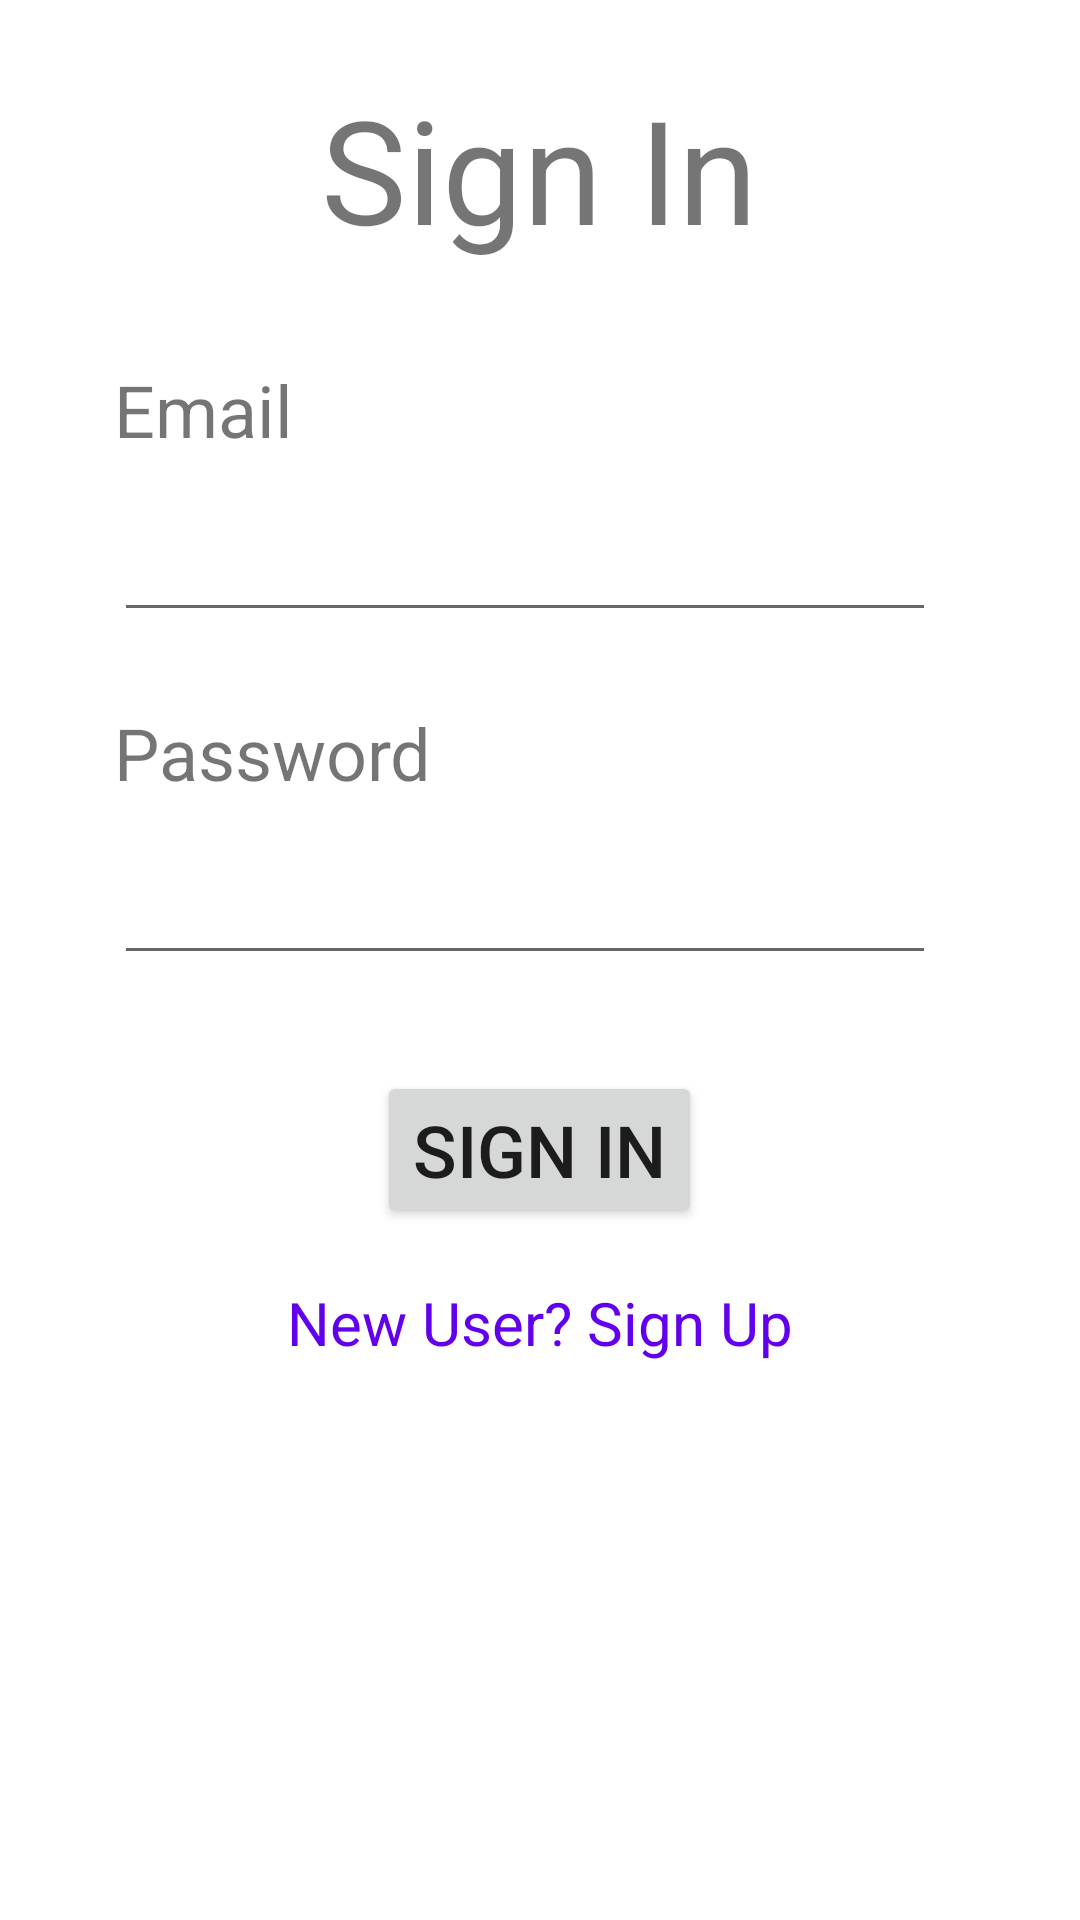

The Android layout XML behind this screen, and the referenced resources:
<!-- AndroidManifest.xml: application theme Theme.MedicalHistory -->
<!-- res/layout/activity_main.xml -->
<?xml version="1.0" encoding="utf-8"?>

<androidx.constraintlayout.widget.ConstraintLayout xmlns:android="http://schemas.android.com/apk/res/android"
    xmlns:app="http://schemas.android.com/apk/res-auto"
    xmlns:tools="http://schemas.android.com/tools"
    android:layout_width="match_parent"
    android:layout_height="match_parent"
    tools:context=".MainActivity">

    <RelativeLayout
        android:layout_width="match_parent"
        android:layout_height="match_parent">

        <TextView
            android:layout_width="wrap_content"
            android:layout_height="wrap_content"
            android:id="@+id/signInTextView"
            android:text="Sign In"
            android:textSize="48sp"
            android:layout_centerHorizontal="true"
            android:layout_marginTop="24dp"/>

        <TextView
            android:layout_width="wrap_content"
            android:layout_height="wrap_content"
            android:id="@+id/emailTextView"
            android:text="Email"
            android:textSize="24sp"
            android:layout_below="@+id/signInTextView"
            android:layout_marginLeft="38dp"
            android:layout_marginTop="32dp" />

        <EditText
            android:layout_width="match_parent"
            android:layout_height="48dp"
            android:id="@+id/emailEditText"
            android:layout_below="@+id/emailTextView"
            android:layout_alignStart="@+id/emailTextView"
            android:layout_marginTop="10dp"
            android:layout_marginRight="48dp"
            android:inputType="textEmailAddress"/>

        <TextView
            android:layout_width="wrap_content"
            android:layout_height="wrap_content"
            android:id="@id/passwordTextView"
            android:text="Password"
            android:textSize="24sp"
            android:layout_below="@+id/emailEditText"
            android:layout_marginTop="24dp"
            android:layout_alignStart="@id/emailEditText" />

        <EditText
            android:layout_width="match_parent"
            android:layout_height="48dp"
            android:id="@id/passwordEditText"
            android:layout_marginTop="10dp"
            android:layout_below="@+id/passwordTextView"
            android:layout_alignStart="@+id/passwordTextView"
            android:layout_marginRight="48dp"
            android:inputType="textPassword" />


        <Button
            android:layout_width="wrap_content"
            android:layout_height="wrap_content"
            android:id="@+id/signInButton"
            android:text="Sign In"
            android:textSize="24sp"
            android:layout_below="@+id/passwordEditText"
            android:layout_centerHorizontal="true"
            android:layout_marginTop="32dp" />

        <TextView
            android:layout_width="wrap_content"
            android:layout_height="wrap_content"
            android:id="@+id/signUpTextView"
            android:text="New User? Sign Up"
            android:textSize="20sp"
            android:textColor="@color/design_default_color_primary"
            android:layout_below="@+id/signInButton"
            android:layout_centerHorizontal="true"
            android:layout_marginTop="18dp"/>





    </RelativeLayout>


</androidx.constraintlayout.widget.ConstraintLayout>
<!-- resources referenced by this layout -->
<resources>
  <style name="Theme.MedicalHistory" parent="Theme.MaterialComponents.DayNight.DarkActionBar">
          
          <item name="colorPrimary">@color/purple_500</item>
          <item name="colorPrimaryVariant">@color/purple_700</item>
          <item name="colorOnPrimary">@color/white</item>
          
          <item name="colorSecondary">@color/teal_200</item>
          <item name="colorSecondaryVariant">@color/teal_700</item>
          <item name="colorOnSecondary">@color/black</item>
          
          <item name="android:statusBarColor" tools:targetApi="l">?attr/colorPrimaryVariant</item>
          
      </style>
  <!-- not gathered from this repository: default colours our renderer supplied (Android Studio template values) -->
  <color name="purple_500">#FF6200EE</color>
  <color name="purple_700">#FF3700B3</color>
  <color name="teal_200">#FF03DAC5</color>
  <color name="teal_700">#FF018786</color>
  <color name="black">#FF000000</color>
  <color name="white">#FFFFFFFF</color>
</resources>
